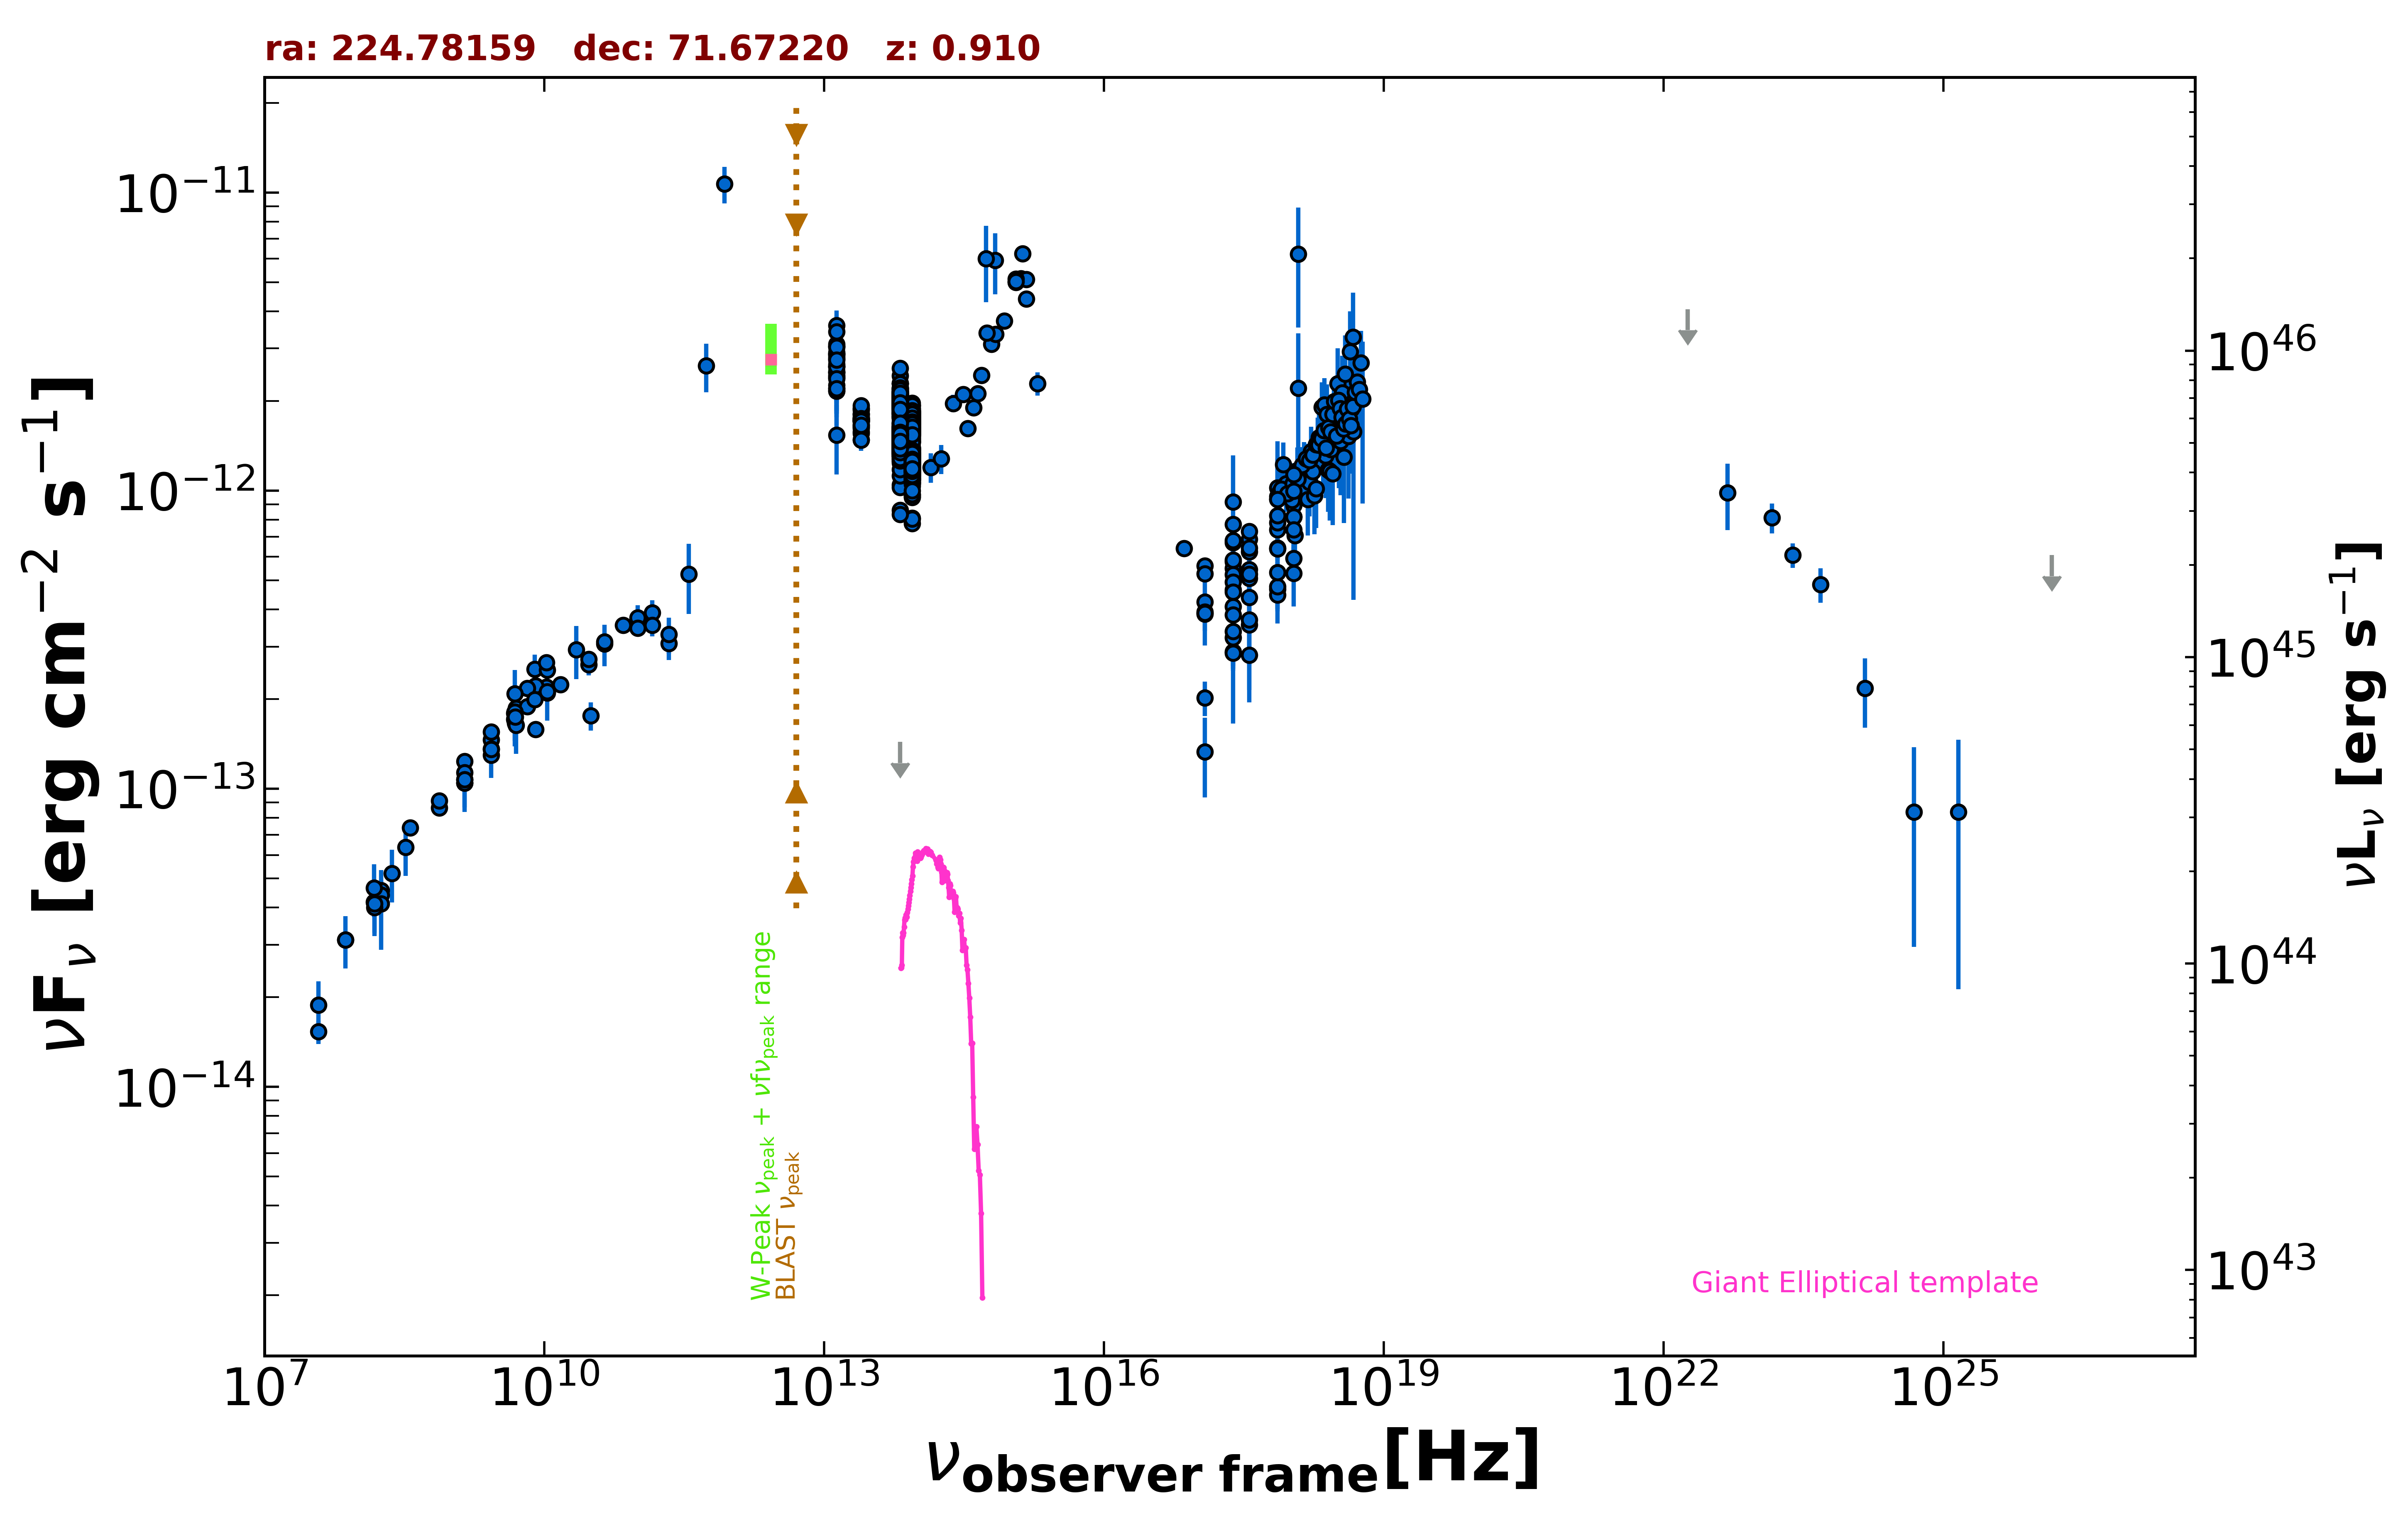

Source data for this figure (header and first rows):
freq., flux, err_flux, MJD_start, MJD_end, flag, catalog, reference
1.400e+09, 1.046e-13, 3.150e-15, 55000, 55000, , NVSS, Condon et al. 1998  AJ  115  1693
2.418e+17, 9.175e-13, 3.965e-13, 55000, 55000, , XMMSL2, Saxton et al. 2008  A&A  480  611
7.253e+17, 1.024e-12, 4.422e-13, 55000, 55000, , XMMSL2, Saxton et al. 2008  A&A  480  611
1.209e+18, 6.225e-12, 2.693e-12, 55000, 55000, , XMMSL2, Saxton et al. 2008  A&A  480  611
2.418e+17, 5.776e-13, 2.370e-13, 55000, 55000, , XMMSL2, Saxton et al. 2008  A&A  480  611
7.253e+17, 9.554e-13, 3.237e-13, 55000, 55000, , XMMSL2, Saxton et al. 2008  A&A  480  611
1.209e+18, 2.211e-12, 1.158e-12, 55000, 55000, , XMMSL2, Saxton et al. 2008  A&A  480  611
2.418e+17, 6.706e-13, 9.955e-14, 55000, 55000, , RASS, Boller et al. 2016  A&A  103  1
2.418e+17, 7.711e-13, 2.725e-14, 55000, 55000, , WGACAT, White et al. 2000  VizieR  IX/31/wgacat
2.418e+17, 6.798e-13, 3.950e-14, 55000, 55000, , WGACAT, White et al. 2000  VizieR  IX/31/wgacat
2.418e+17, 4.652e-13, 1.730e-14, 54203, 58074, , 1OUSX, Giommi et al. in preparation
1.209e+17, 3.864e-13, 1.480e-14, 54203, 58074, , 1OUSX, Giommi et al. in preparation
3.627e+17, 5.440e-13, 1.970e-14, 54203, 58074, , 1OUSX, Giommi et al. in preparation
7.253e+17, 7.388e-13, 1.610e-14, 54203, 58074, , 1OUSX, Giommi et al. in preparation
1.088e+18, 8.949e-13, 3.520e-14, 54203, 58074, , 1OUSX, Giommi et al. in preparation
7.253e+17, 7.820e-13, 1.800e-14, 55000, 55000, , 2SXPS, Evans et al. 2020  ApJS  247  54
1.209e+17, 5.595e-13, 2.315e-14, 55000, 55000, , 2SXPS, Evans et al. 2020  ApJS  247  54
3.627e+17, 6.871e-13, 2.705e-14, 55000, 55000, , 2SXPS, Evans et al. 2020  ApJS  247  54
1.088e+18, 1.090e-12, 4.600e-14, 55000, 55000, , 2SXPS, Evans et al. 2020  ApJS  247  54
2.418e+17, 4.085e-13, 3.735e-14, 55000, 55000, , IPC2E, Harris et al. 1990  VizieR  IX/13/2e
2.418e+17, 3.839e-13, 5.545e-14, 55000, 55000, , IPC2E, Harris et al. 1990  VizieR  IX/13/2e
2.418e+17, 5.499e-13, 0.000e+00, 55000, 55000, , Chandra-CSC2, Evans et al. 2010  ApJS  189  37
3.627e+17, 7.299e-13, 0.000e+00, 55000, 55000, , Chandra-CSC2, Evans et al. 2010  ApJS  189  37
7.253e+17, 9.379e-13, 0.000e+00, 55000, 55000, , Chandra-CSC2, Evans et al. 2010  ApJS  189  37
7.253e+16, 6.410e-13, 0.000e+00, 55000, 55000, , Chandra-CSC2, Evans et al. 2010  ApJS  189  37
1.500e+08, 4.171e-14, 4.170e-15, 55000, 55000, , TGSS150, Intema et al. 2017  A&A  598  A781
7.400e+07, 3.113e-14, 7.500e-17, 55000, 55000, , VLSSR, Lane et al. 2014  MNRAS  440 327
4.800e+09, 1.712e-13, 1.520e-14, 55000, 55000, , GB6, Gregory et al. 1996  ApJS  103  427
4.800e+09, 1.794e-13, 1.400e-14, 55000, 55000, , GB87, Gregory et al. 1992  VizieR  VIII/14/j20…
7.875e+09, 2.520e-13, 2.990e-14, 55000, 55000, , KUEHR, Kuehr et al. 1981  A&AS  45  367
1.780e+08, 4.557e-14, 3.740e-15, 55000, 55000, , KUEHR, Kuehr et al. 1981  A&AS  45  367
5.000e+09, 1.865e-13, 9.500e-15, 55000, 55000, , KUEHR, Kuehr et al. 1981  A&AS  45  367
2.700e+09, 1.463e-13, 7.300e-15, 55000, 55000, , KUEHR, Kuehr et al. 1981  A&AS  45  367
1.400e+09, 1.235e-13, 1.950e-15, 55000, 55000, , KUEHR, Kuehr et al. 1981  A&AS  45  367
1.070e+10, 2.503e-13, 4.250e-15, 55000, 55000, , KUEHR, Kuehr et al. 1981  A&AS  45  367
1.050e+10, 2.195e-13, 7.350e-15, 55000, 55000, , KUEHR, Kuehr et al. 1981  A&AS  45  367
6.600e+09, 1.888e-13, 7.950e-15, 55000, 55000, , KUEHR, Kuehr et al. 1981  A&AS  45  367
8.085e+09, 2.215e-13, 8.100e-15, 55000, 55000, , KUEHR, Kuehr et al. 1981  A&AS  45  367
1.490e+10, 2.235e-13, 6.000e-15, 55000, 55000, , KUEHR, Kuehr et al. 1981  A&AS  45  367
7.500e+08, 8.625e-14, 4.500e-15, 55000, 55000, , KUEHR, Kuehr et al. 1981  A&AS  45  367
4.900e+09, 1.661e-13, 5.000e-16, 55000, 55000, , KUEHR, Kuehr et al. 1981  A&AS  45  367
3.140e+10, 1.758e-13, 1.885e-14, 55000, 55000, , KUEHR, Kuehr et al. 1981  A&AS  45  367
2.695e+09, 1.555e-13, 5.400e-15, 55000, 55000, , KUEHR, Kuehr et al. 1981  A&AS  45  367
1.070e+10, 2.097e-13, 2.150e-15, 55000, 55000, , KUEHR, Kuehr et al. 1981  A&AS  45  367
8.085e+09, 1.585e-13, 5.650e-15, 55000, 55000, , KUEHR, Kuehr et al. 1981  A&AS  45  367
1.400e+09, 1.134e-13, 5.600e-15, 55000, 55000, , KUEHR, Kuehr et al. 1981  A&AS  45  367
2.700e+09, 1.361e-13, 1.350e-15, 55000, 55000, , KUEHR, Kuehr et al. 1981  A&AS  45  367
6.600e+09, 2.171e-13, 7.950e-15, 55000, 55000, , KUEHR, Kuehr et al. 1981  A&AS  45  367
1.050e+10, 2.656e-13, 8.350e-15, 55000, 55000, , KUEHR, Kuehr et al. 1981  A&AS  45  367
7.875e+09, 1.992e-13, 8.650e-15, 55000, 55000, , KUEHR, Kuehr et al. 1981  A&AS  45  367
7.500e+08, 9.127e-14, 1.200e-15, 55000, 55000, , KUEHR, Kuehr et al. 1981  A&AS  45  367
2.695e+09, 1.296e-13, 4.850e-15, 55000, 55000, , KUEHR, Kuehr et al. 1981  A&AS  45  367
3.800e+07, 1.531e-14, 1.370e-15, 55000, 55000, , KUEHR, Kuehr et al. 1981  A&AS  45  367
1.780e+08, 4.406e-14, 2.135e-15, 55000, 55000, , KUEHR, Kuehr et al. 1981  A&AS  45  367
3.650e+08, 7.406e-14, 4.235e-15, 55000, 55000, , KUEHR, Kuehr et al. 1981  A&AS  45  367
4.850e+09, 1.811e-13, 0.000e+00, 55000, 55000, , NORTH20, White and Becker  1992  ApJS  79  331
1.400e+09, 1.075e-13, 0.000e+00, 55000, 55000, , NORTH20, White and Becker  1992  ApJS  79  331
1.000e+11, 3.748e-13, 3.815e-14, 55000, 55000, , PCCS2100, GHz The Planck Collaboration 2018  A&A  …
1.430e+11, 3.902e-13, 3.830e-14, 55000, 55000, , PCCS2143, GHz The Planck Collaboration 2018  A&A  …
2.170e+11, 3.078e-13, 3.770e-14, 55000, 55000, , PCCS2217, GHz The Planck Collaboration 2018  A&A  …
... 1,577 more rows
